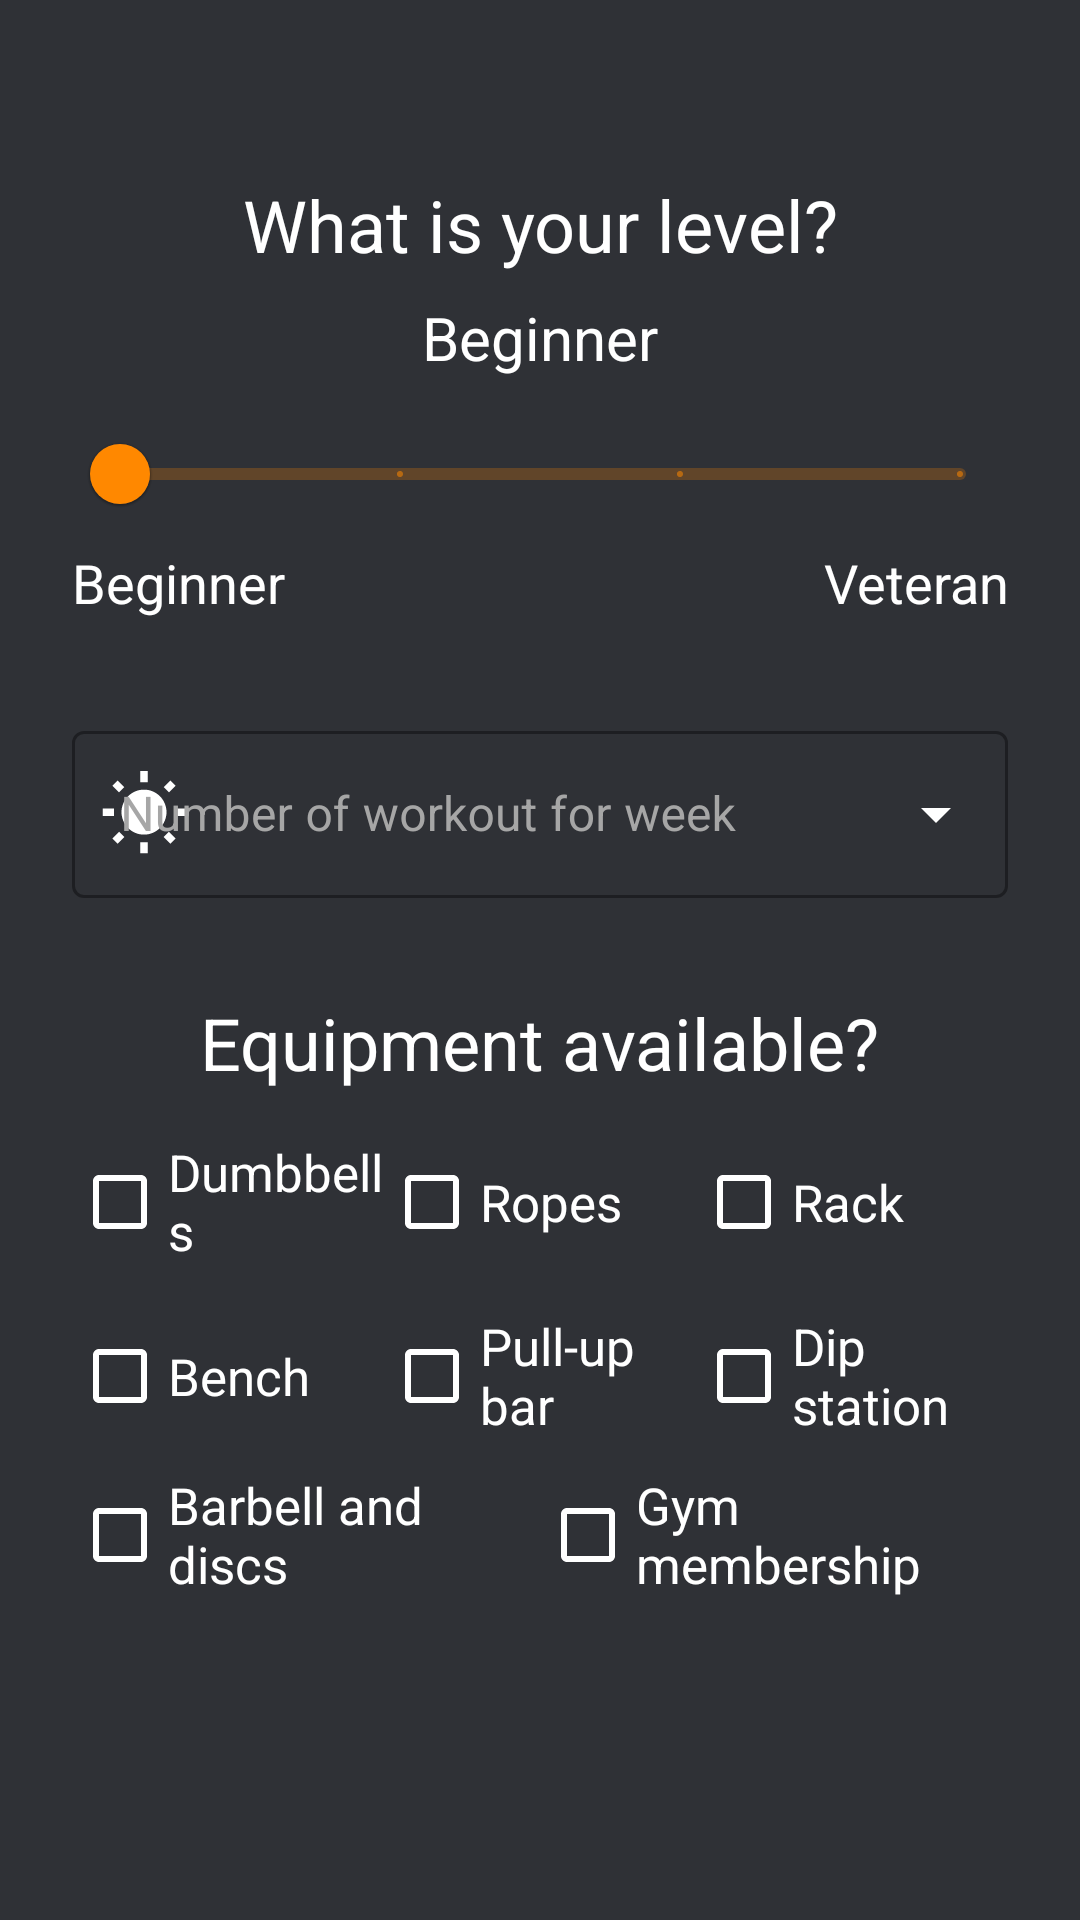

Android layout source for this screen:
<!-- AndroidManifest.xml: application theme Theme.MyTrainer -->
<!-- res/layout/fragment_extra_info_athlete.xml -->
<?xml version="1.0" encoding="utf-8"?>
<ScrollView xmlns:android="http://schemas.android.com/apk/res/android"
    xmlns:app="http://schemas.android.com/apk/res-auto"
    xmlns:tools="http://schemas.android.com/tools"
    android:layout_width="match_parent"
    android:layout_height="match_parent"
    android:fadeScrollbars="false"
    android:fillViewport="true"
    android:scrollbarSize="4dp"
    android:scrollbarThumbVertical="@drawable/custom_thumb_scrollbar"
    android:scrollbarTrackVertical="@drawable/custom_track_scrollbar">

    <androidx.constraintlayout.widget.ConstraintLayout
        android:id="@+id/constraintFragmentExtraInfo"
        android:layout_width="match_parent"
        android:layout_height="wrap_content"
        android:background="@color/app_background"
        android:padding="24dp"
        tools:context="ui.fragments.registrationAthlete.FragmentExtraInfoAthlete">

        
        <TextView
            android:id="@+id/textViewLevelQuestionAthlete"
            android:layout_width="wrap_content"
            android:layout_height="wrap_content"
            android:layout_marginBottom="8dp"
            android:text="@string/level_athlete"
            android:textColor="@color/white"
            android:textSize="24sp"
            app:layout_constraintBottom_toTopOf="@id/textViewLevelAthlete"
            app:layout_constraintEnd_toEndOf="parent"
            app:layout_constraintStart_toStartOf="parent"
            app:layout_constraintTop_toTopOf="parent"
            app:layout_constraintVertical_bias="0.30"
            app:layout_constraintVertical_chainStyle="packed" />

        
        <TextView
            android:id="@+id/textViewLevelAthlete"
            android:layout_width="wrap_content"
            android:layout_height="wrap_content"
            android:layout_marginBottom="8dp"
            android:text="@string/beginner_athlete"
            android:textColor="@color/white"
            android:textSize="20sp"
            app:layout_constraintBottom_toTopOf="@id/sliderLevelAthlete"
            app:layout_constraintEnd_toEndOf="parent"
            app:layout_constraintStart_toStartOf="parent"
            app:layout_constraintTop_toBottomOf="@id/textViewLevelQuestionAthlete" />

        
        <com.google.android.material.slider.Slider
            android:id="@+id/sliderLevelAthlete"
            android:layout_width="wrap_content"
            android:layout_height="wrap_content"
            android:stepSize="1"
            android:valueFrom="1"
            android:valueTo="4"
            app:layout_constraintBottom_toTopOf="@id/linearLayoutTextViewForSliderAthlete"
            app:layout_constraintEnd_toEndOf="parent"
            app:layout_constraintStart_toStartOf="parent"
            app:layout_constraintTop_toBottomOf="@id/textViewLevelAthlete" />

        
        <LinearLayout
            android:id="@+id/linearLayoutTextViewForSliderAthlete"
            android:layout_width="match_parent"
            android:layout_height="wrap_content"
            android:layout_marginBottom="32dp"
            android:orientation="horizontal"
            app:layout_constraintBottom_toTopOf="@id/dropMenuDaysOfWorkoutAthlete"
            app:layout_constraintEnd_toEndOf="parent"
            app:layout_constraintStart_toStartOf="parent"
            app:layout_constraintTop_toBottomOf="@id/sliderLevelAthlete">

            
            <TextView
                android:layout_width="0dp"
                android:layout_height="wrap_content"
                android:layout_weight="1"
                android:text="@string/beginner_athlete"
                android:textColor="@color/white"
                android:textSize="18sp" />

            
            <TextView
                android:layout_width="0dp"
                android:layout_height="wrap_content"
                android:layout_weight="1"
                android:gravity="end"
                android:text="@string/veteran_athlete"
                android:textColor="@color/white"
                android:textSize="18sp" />
        </LinearLayout>

        
        <com.google.android.material.textfield.TextInputLayout
            android:id="@+id/dropMenuDaysOfWorkoutAthlete"
            style="@style/Widget.MaterialComponents.TextInputLayout.OutlinedBox.ExposedDropdownMenu"
            android:layout_width="match_parent"
            android:layout_height="wrap_content"
            android:layout_marginBottom="32dp"
            android:hint="@string/number_of_workout_for_week_athlete"
            android:textColorHint="@color/hint"
            app:endIconTint="@color/white"
            app:layout_constraintBottom_toTopOf="@id/textViewAvailableEquipmentAthlete"
            app:layout_constraintEnd_toEndOf="parent"
            app:layout_constraintStart_toStartOf="parent"
            app:layout_constraintTop_toBottomOf="@id/linearLayoutTextViewForSliderAthlete"
            app:startIconDrawable="@drawable/ic_sun"
            app:startIconTint="@color/white">

            
            <AutoCompleteTextView
                android:id="@+id/autoTextViewDropMenuDaysOfWorkOut"
                android:layout_width="match_parent"
                android:layout_height="wrap_content"
                android:inputType="none"
                android:textColor="@color/white"
                tools:ignore="LabelFor" />
        </com.google.android.material.textfield.TextInputLayout>

        
        <TextView
            android:id="@+id/textViewAvailableEquipmentAthlete"
            android:layout_width="wrap_content"
            android:layout_height="wrap_content"
            android:layout_marginBottom="8dp"
            android:text="@string/equipment_available_athlete"
            android:textColor="@color/white"
            android:textSize="24sp"
            app:layout_constraintBottom_toTopOf="@id/linearLayoutCheckBoxEquipments"
            app:layout_constraintEnd_toEndOf="parent"
            app:layout_constraintStart_toStartOf="parent"
            app:layout_constraintTop_toBottomOf="@id/dropMenuDaysOfWorkoutAthlete" />

        
        <LinearLayout
            android:id="@+id/linearLayoutCheckBoxEquipments"
            android:layout_width="match_parent"
            android:layout_height="wrap_content"
            android:orientation="vertical"
            app:layout_constraintBottom_toBottomOf="parent"
            app:layout_constraintEnd_toEndOf="parent"
            app:layout_constraintStart_toStartOf="parent"
            app:layout_constraintTop_toBottomOf="@id/textViewAvailableEquipmentAthlete">

            
            <LinearLayout
                android:layout_width="match_parent"
                android:layout_height="match_parent"
                android:orientation="horizontal">

                
                <CheckBox
                    android:id="@+id/checkbox1Athlete"
                    android:layout_width="0dp"
                    android:layout_height="match_parent"
                    android:layout_weight="1"
                    android:buttonTint="@color/white"
                    android:text="@string/dumbbells_athlete"
                    android:textColor="@color/white"
                    android:textSize="17sp" />

                
                <CheckBox
                    android:id="@+id/checkbox2Athlete"
                    android:layout_width="0dp"
                    android:layout_height="match_parent"
                    android:layout_weight="1"
                    android:buttonTint="@color/white"
                    android:text="@string/rope_athlete"
                    android:textColor="@color/white"
                    android:textSize="17sp" />

                
                <CheckBox
                    android:id="@+id/checkbox3Athlete"
                    android:layout_width="0dp"
                    android:layout_height="match_parent"
                    android:layout_weight="1"
                    android:buttonTint="@color/white"
                    android:text="@string/rack_athlete"
                    android:textColor="@color/white"
                    android:textSize="17sp" />
            </LinearLayout>

            
            <LinearLayout
                android:layout_width="match_parent"
                android:layout_height="wrap_content"
                android:orientation="horizontal">

                
                <CheckBox
                    android:id="@+id/checkbox4Athlete"
                    android:layout_width="0dp"
                    android:layout_height="match_parent"
                    android:layout_weight="1"
                    android:buttonTint="@color/white"
                    android:text="@string/benches_athlete"
                    android:textColor="@color/white"
                    android:textSize="17sp" />

                
                <CheckBox
                    android:id="@+id/checkbox5Athlete"
                    android:layout_width="0dp"
                    android:layout_height="match_parent"
                    android:layout_weight="1"
                    android:buttonTint="@color/white"
                    android:text="@string/pull_up_bar_athlete"
                    android:textColor="@color/white"
                    android:textSize="17sp" />

                
                <CheckBox
                    android:id="@+id/checkbox6Athlete"
                    android:layout_width="0dp"
                    android:layout_height="match_parent"
                    android:layout_weight="1"
                    android:buttonTint="@color/white"
                    android:text="@string/dip_station_athlete"
                    android:textColor="@color/white"
                    android:textSize="17sp" />

            </LinearLayout>

            
            <LinearLayout
                android:layout_width="match_parent"
                android:layout_height="wrap_content"
                android:orientation="horizontal">

                
                <CheckBox
                    android:id="@+id/checkbox7Athlete"
                    android:layout_width="0dp"
                    android:layout_height="match_parent"
                    android:layout_weight="1"
                    android:buttonTint="@color/white"
                    android:text="@string/barbell_and_discs_athlete"
                    android:textColor="@color/white"
                    android:textSize="17sp" />

                
                <CheckBox
                    android:id="@+id/checkbox8Athlete"
                    android:layout_width="0dp"
                    android:layout_height="match_parent"
                    android:layout_weight="1"
                    android:buttonTint="@color/white"
                    android:text="@string/gym_membership_athlete"
                    android:textColor="@color/white"
                    android:textSize="17sp" />

            </LinearLayout>

        </LinearLayout>

    </androidx.constraintlayout.widget.ConstraintLayout>

</ScrollView>
<!-- resources referenced by this layout -->
<resources>
  <color name="app_background">#2F3136</color>
  <color name="hint">#A6A6A6</color>
  <color name="white">#FFFFFFFF</color>
  <!-- drawable custom_thumb_scrollbar (drawable) -->
  <?xml version="1.0" encoding="utf-8"?>
  <shape xmlns:android="http://schemas.android.com/apk/res/android">
  
      <gradient
          android:endColor="@color/orange_title_app"
          android:startColor="@color/orange_title_app" />
  
      <corners android:radius="10dp" />
  
  </shape>
  <!-- drawable custom_track_scrollbar (drawable) -->
  <?xml version="1.0" encoding="utf-8"?>
  <shape xmlns:android="http://schemas.android.com/apk/res/android">
  
      <gradient
          android:endColor="@color/app_foreground"
          android:startColor="@color/app_foreground" />
  
      <corners android:radius="10dp" />
  
  </shape>
  <!-- drawable ic_sun (drawable) -->
  <vector xmlns:android="http://schemas.android.com/apk/res/android"
      android:width="30dp"
      android:height="30dp"
      android:tint="@color/white"
      android:viewportWidth="24"
      android:viewportHeight="24">
      <path
          android:fillColor="@color/white"
          android:pathData="M6.76,4.84l-1.8,-1.79 -1.41,1.41 1.79,1.79 1.42,-1.41zM4,10.5L1,10.5v2h3v-2zM13,0.55h-2L11,3.5h2L13,0.55zM20.45,4.46l-1.41,-1.41 -1.79,1.79 1.41,1.41 1.79,-1.79zM17.24,18.16l1.79,1.8 1.41,-1.41 -1.8,-1.79 -1.4,1.4zM20,10.5v2h3v-2h-3zM12,5.5c-3.31,0 -6,2.69 -6,6s2.69,6 6,6 6,-2.69 6,-6 -2.69,-6 -6,-6zM11,22.45h2L13,19.5h-2v2.95zM3.55,18.54l1.41,1.41 1.79,-1.8 -1.41,-1.41 -1.79,1.8z" />
  </vector>
  <string name="barbell_and_discs_athlete">Barbell and discs</string>
  <string name="beginner_athlete">Beginner</string>
  <string name="benches_athlete">Bench</string>
  <string name="dip_station_athlete">Dip station</string>
  <string name="dumbbells_athlete">Dumbbells</string>
  <string name="equipment_available_athlete">Equipment available?</string>
  <string name="gym_membership_athlete">Gym membership</string>
  <string name="level_athlete">What is your level?</string>
  <string name="number_of_workout_for_week_athlete">Number of workout for week</string>
  <string name="pull_up_bar_athlete">Pull-up bar</string>
  <string name="rack_athlete">Rack</string>
  <string name="rope_athlete">Ropes</string>
  <string name="veteran_athlete">Veteran</string>
  <style name="Theme.MyTrainer" parent="Theme.MaterialComponents.DayNight.NoActionBar">
          
          <item name="colorPrimary">@color/orange_title_app</item>
          <item name="colorPrimaryVariant">@color/purple_700</item>
          <item name="colorOnPrimary">@color/white</item>
          
          <item name="colorSecondary">@color/teal_200</item>
          <item name="colorSecondaryVariant">@color/teal_700</item>
          <item name="colorOnSecondary">@color/black</item>
          
          <item name="android:statusBarColor" tools:targetApi="l">?attr/colorPrimaryVariant</item>
          
      </style>
  <color name="orange_title_app">#FF8800</color>
  <color name="app_foreground">#202225</color>
  <color name="purple_700">#FF3700B3</color>
  <color name="teal_200">#FF03DAC5</color>
  <color name="teal_700">#FF018786</color>
  <color name="black">#FF000000</color>
</resources>
